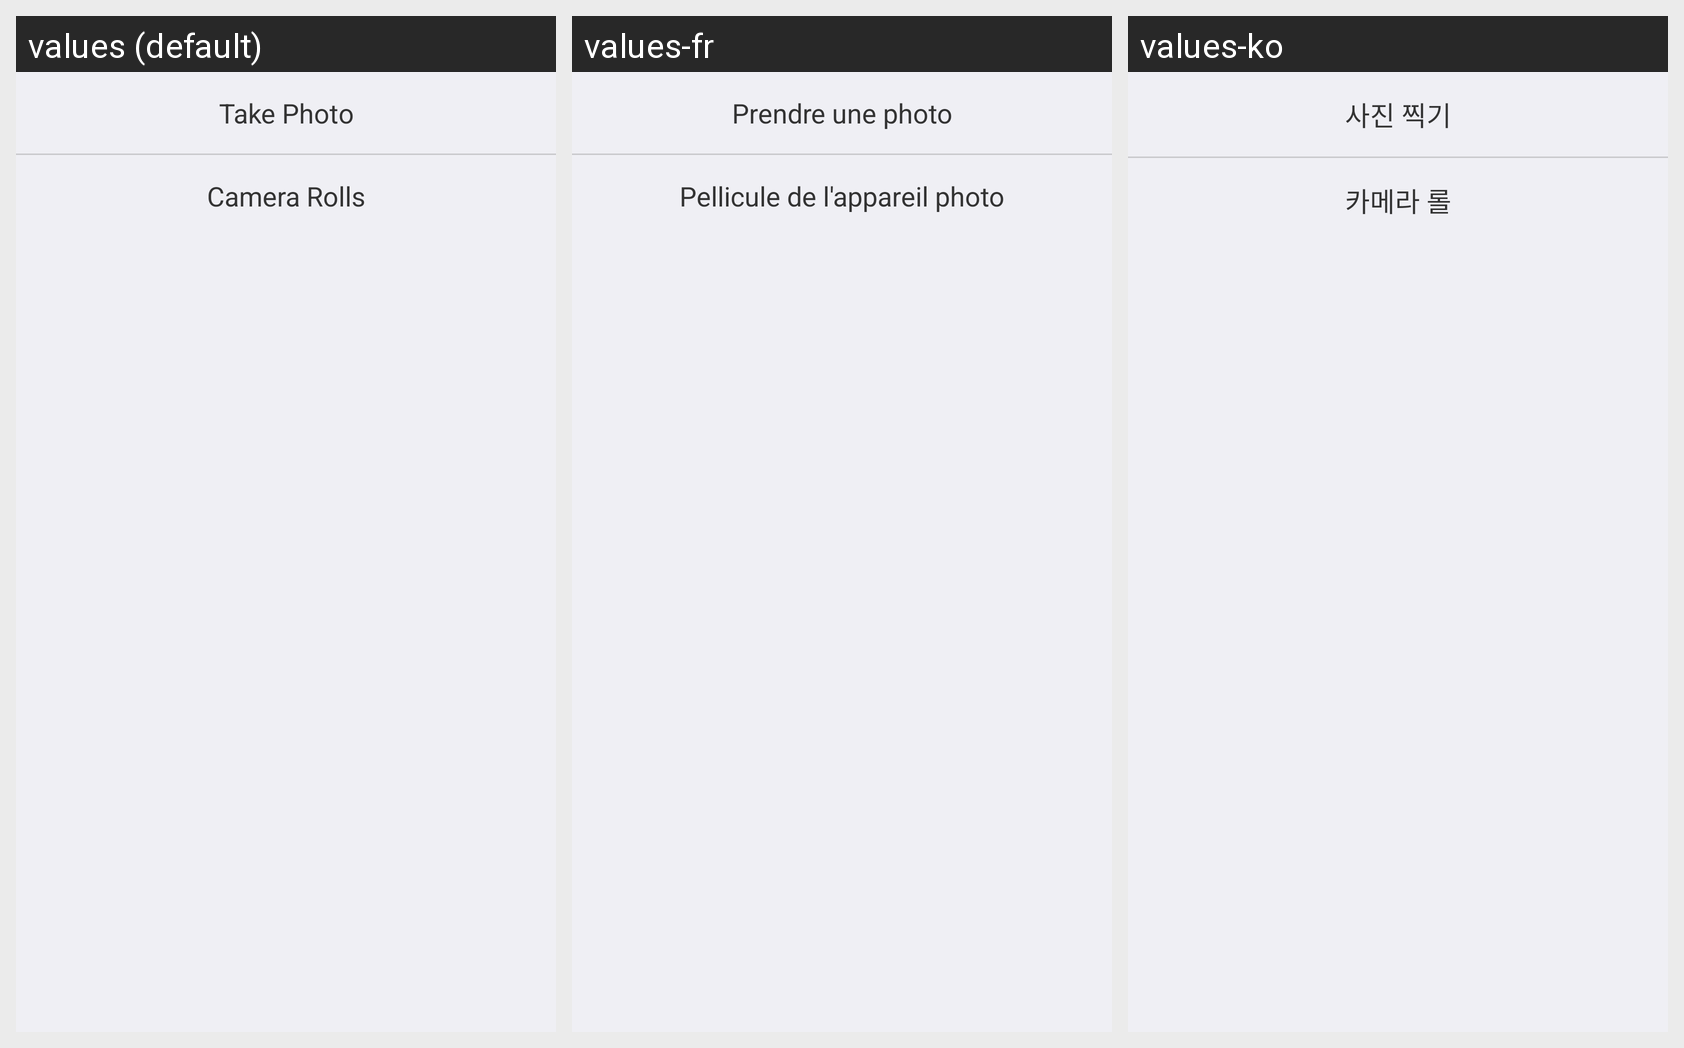

Strings drawn on this Android screen and how each of the app's shown locales translates them:
Android screen res/layout/dialog_choose_photo.xml rendered under 3 locales, left to right: values (default), values-fr, values-ko. Device: Nexus 5 (rendered at 1080×1920; each locale shown at half size, 540×960, under a caption strip naming it); theme AppTheme.
Other locales in the repository, not shown: values-de, values-ja, values-th.
Strings drawn on this screen, with the default value and each locale's value (text and hints the layout hard-codes, and strings that could not be matched under every locale, appear in the picture but are not listed):

ac_take_photo
  values: Take Photo
  values-fr: Prendre une photo
  values-ko: 사진 찍기

ac_choose_from_photos
  values: Camera Rolls
  values-fr: Pellicule de l'appareil photo
  values-ko: 카메라 롤
